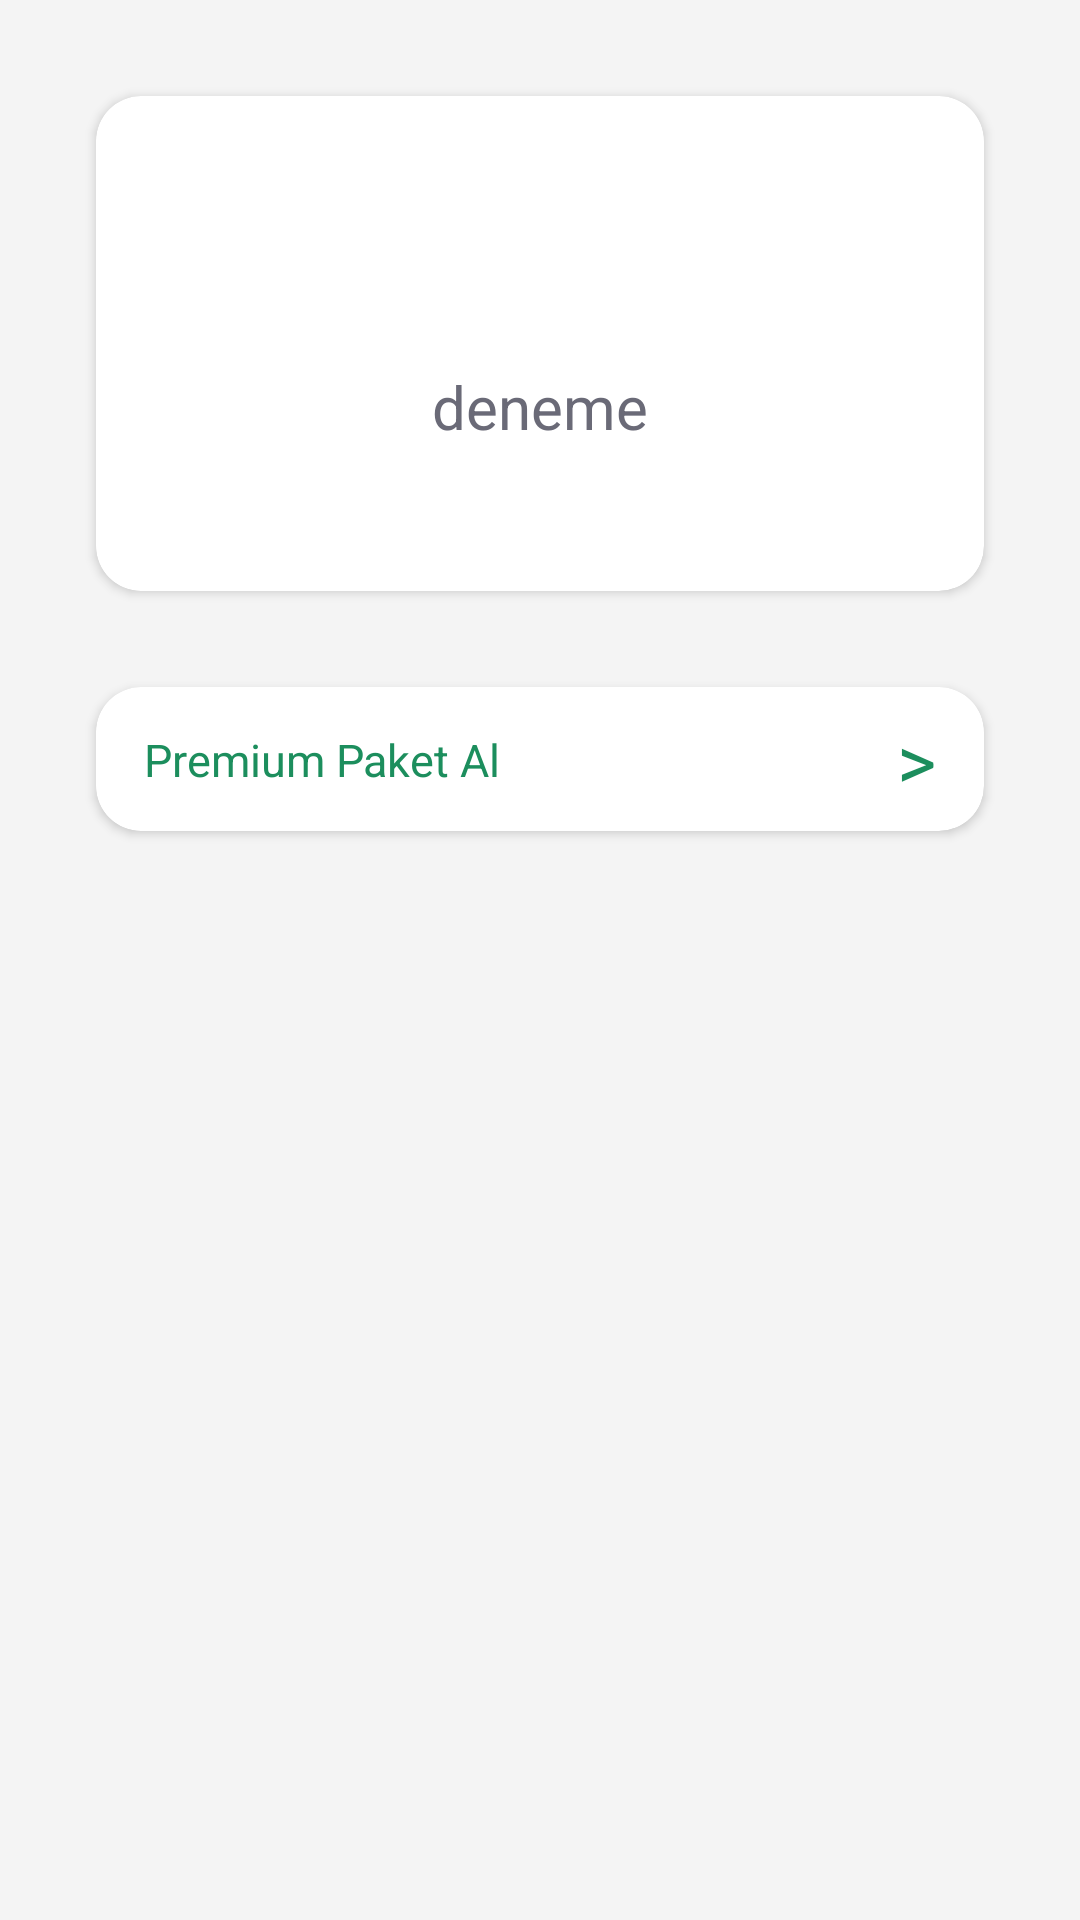

This screen was rendered from an Android layout file. Write that file and the resources it references.
<!-- AndroidManifest.xml: application theme AppTheme -->
<!-- res/layout/activity_free.xml -->
<?xml version="1.0" encoding="utf-8"?>
<LinearLayout xmlns:android="http://schemas.android.com/apk/res/android"
    xmlns:app="http://schemas.android.com/apk/res-auto"
    xmlns:tools="http://schemas.android.com/tools"
    android:layout_width="match_parent"
    android:layout_height="match_parent"
    android:orientation="vertical"
    android:background="#f4f4f4"
    tools:context=".activity.FreeActivity">

    <androidx.cardview.widget.CardView
        android:layout_width="match_parent"
        android:layout_height="165dp"
        android:layout_marginTop="32dp"
        android:layout_marginLeft="32dp"
        android:layout_marginRight="32dp"
        app:cardCornerRadius="15dp">

        <LinearLayout
            android:layout_width="match_parent"
            android:layout_height="match_parent"
            android:orientation="vertical">

            <ImageView
                android:id="@+id/imageFree"
                android:layout_width="70dp"
                android:layout_height="70dp"
                android:layout_gravity="center"
                android:layout_marginTop="16dp"/>

            <TextView
                android:id="@+id/nameFree"
                android:layout_width="wrap_content"
                android:layout_height="wrap_content"
                android:layout_gravity="center"
                android:layout_marginTop="4dp"
                android:text="deneme"
                android:textColor="#6A6A77"
                android:textSize="20sp"/>


        </LinearLayout>
    </androidx.cardview.widget.CardView>

    <androidx.cardview.widget.CardView
        android:layout_width="match_parent"
        android:layout_height="48dp"
        android:layout_marginTop="32dp"
        android:layout_marginLeft="32dp"
        android:layout_marginRight="32dp"
        app:cardCornerRadius="15dp"
        android:onClick="payScreen">

        <androidx.constraintlayout.widget.ConstraintLayout
            android:layout_width="match_parent"
            android:layout_height="match_parent">

            <TextView
                android:id="@+id/textRandevu"
                android:layout_width="wrap_content"
                android:layout_height="wrap_content"
                android:layout_marginStart="16dp"
                android:layout_marginTop="14dp"
                android:gravity="start"
                android:text="Premium Paket Al"
                android:textColor="#1C8E5D"
                android:textSize="15sp"
                app:layout_constraintStart_toStartOf="parent"
                app:layout_constraintTop_toTopOf="parent" />

            <TextView
                android:id="@+id/textView3"
                android:layout_width="wrap_content"
                android:layout_height="wrap_content"
                android:layout_marginEnd="16dp"
                android:gravity="end"
                android:text=">"
                android:textColor="#1C8E5D"
                android:textSize="25sp"
                app:layout_constraintBottom_toBottomOf="parent"
                app:layout_constraintEnd_toEndOf="parent"
                app:layout_constraintTop_toTopOf="parent" />

        </androidx.constraintlayout.widget.ConstraintLayout>
    </androidx.cardview.widget.CardView>
</LinearLayout>
<!-- resources referenced by this layout -->
<resources>
  <style name="AppTheme" parent="Base.Theme.AppCompat.Light.DarkActionBar">
          
          <item name="colorPrimary">#1C8E5D</item>
          <item name="windowActionBar">true</item>
          <item name="windowNoTitle">false</item>
      </style>
</resources>
